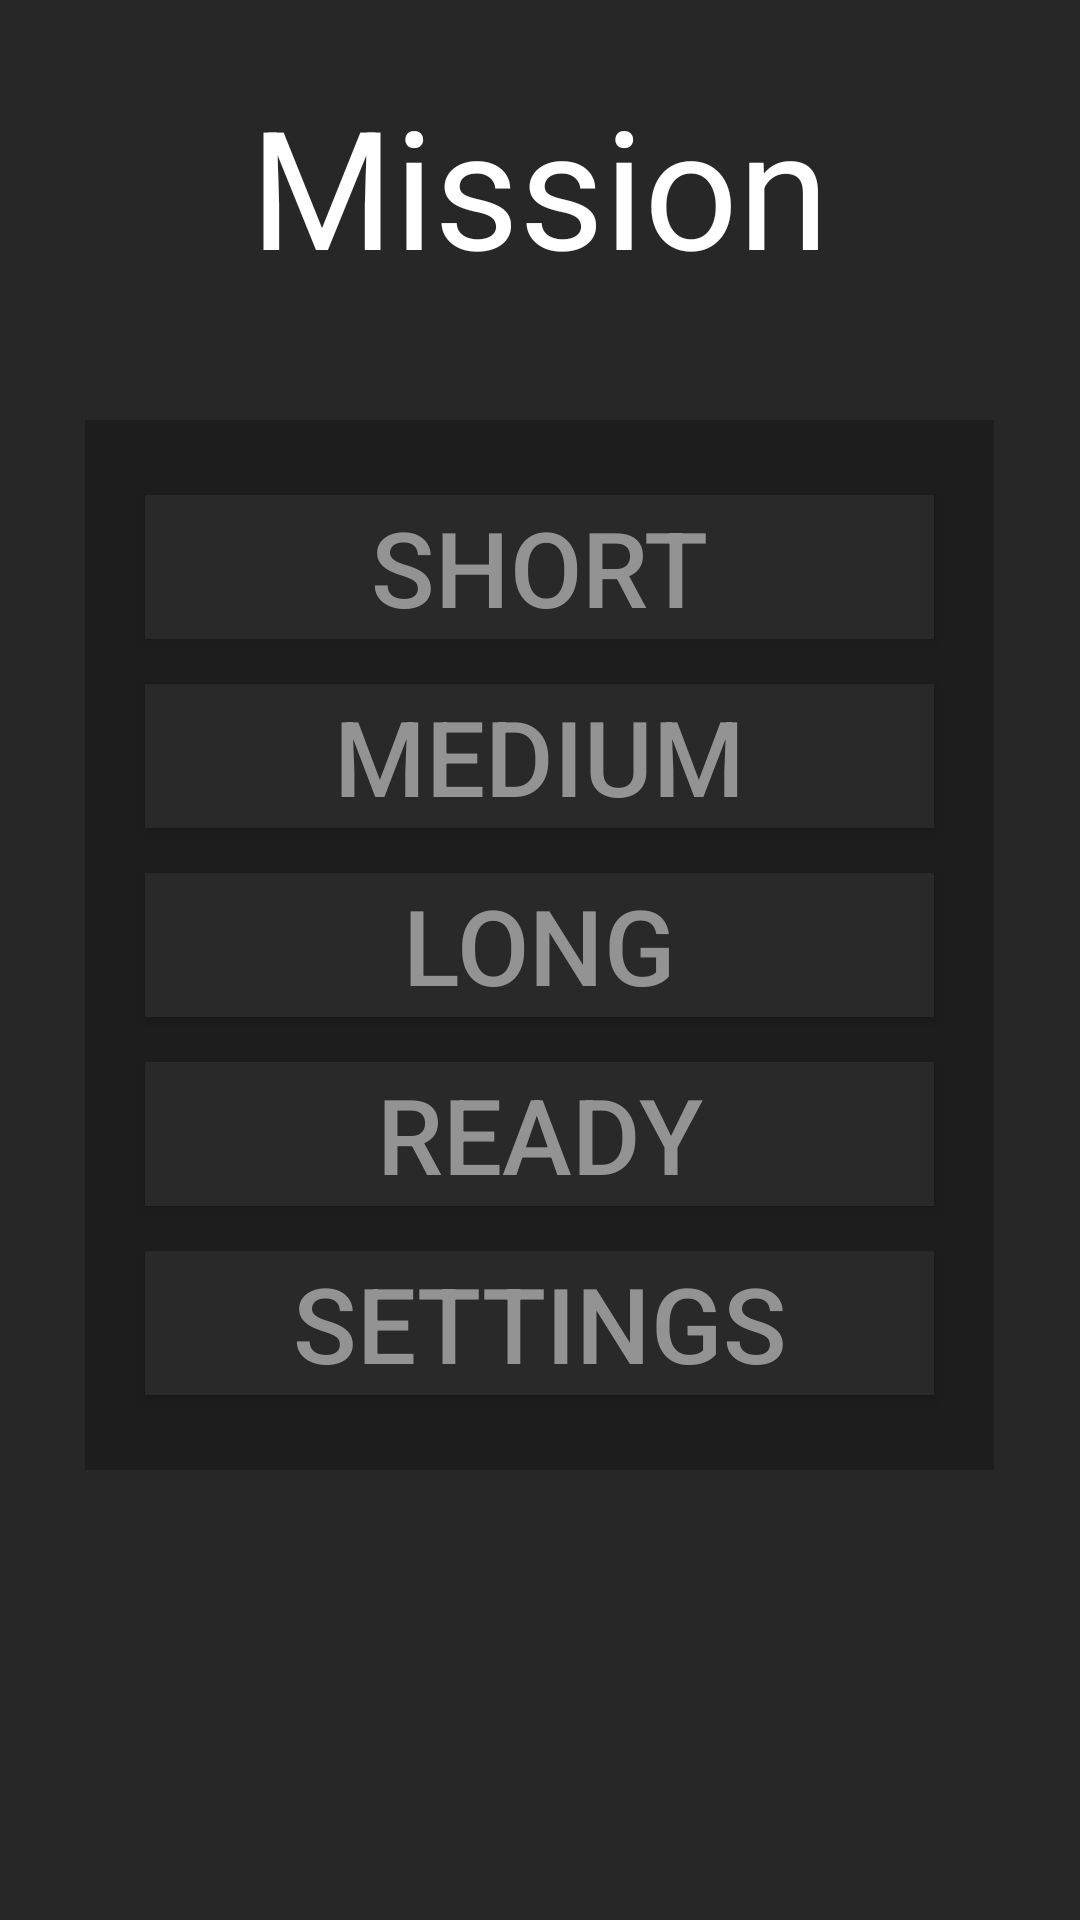

Layout XML and referenced resources for this Android screen:
<!-- AndroidManifest.xml: application theme AppTheme -->
<!-- res/layout/menu.xml -->
<?xml version="1.0" encoding="utf-8"?>
<LinearLayout xmlns:android="http://schemas.android.com/apk/res/android"
    android:layout_width="match_parent"
    android:layout_height="match_parent"
    android:background="@color/menuBG"
    android:orientation="vertical" >

    <TextView
        android:id="@+id/textView2"
        android:layout_width="wrap_content"
        android:layout_height="100dp"
        android:layout_gravity="center_horizontal"
        android:layout_marginTop="25dp"
        android:text="@string/mission"
        android:textColor="@color/white"
        android:textSize="55sp" />

    <LinearLayout
        android:layout_width="303dp"
        android:layout_height="wrap_content"
        android:layout_gravity="center_horizontal"
        android:layout_marginTop="15dp"
        android:background="@color/gray1D"
        android:orientation="vertical" >

        <Button
            android:id="@+id/button1"
            android:layout_width="match_parent"
            android:layout_height="wrap_content"
            android:layout_marginBottom="15dp"
            android:layout_marginLeft="20dp"
            android:layout_marginRight="20dp"
            android:layout_marginTop="25dp"
            android:background="@color/gray29"
            android:text="@string/shortM"
            android:textColor="@color/text"
            android:textSize="35sp" />

        <Button
            android:id="@+id/button2"
            android:layout_width="match_parent"
            android:layout_height="wrap_content"
            android:layout_marginBottom="15dp"
            android:layout_marginLeft="20dp"
            android:layout_marginRight="20dp"
            android:background="@color/gray29"
            android:text="@string/medium"
            android:textColor="@color/text"
            android:textSize="35sp" />

        <Button
            android:id="@+id/button3"
            android:layout_width="match_parent"
            android:layout_height="wrap_content"
            android:layout_marginBottom="15dp"
            android:layout_marginLeft="20dp"
            android:layout_marginRight="20dp"
            android:background="@color/gray29"
            android:text="@string/longM"
            android:textColor="@color/text"
            android:textSize="35sp" />

        <Button
            android:id="@+id/buttonRedy"
            android:layout_width="match_parent"
            android:layout_height="wrap_content"
            android:layout_marginBottom="15dp"
            android:layout_marginLeft="20dp"
            android:layout_marginRight="20dp"
            android:background="@color/gray29"
            android:text="Ready"
            android:textColor="@color/text"
            android:textSize="35sp" />

        <Button
            android:id="@+id/button4"
            android:layout_width="match_parent"
            android:layout_height="wrap_content"
            android:layout_marginBottom="25dp"
            android:layout_marginLeft="20dp"
            android:layout_marginRight="20dp"
            android:background="@color/gray29"
            android:text="@string/settings"
            android:textColor="@color/text"
            android:textSize="35sp" />
    </LinearLayout>

</LinearLayout>
<!-- resources referenced by this layout -->
<resources>
  <color name="gray1D">#1D1D1D</color>
  <color name="gray29">#292929</color>
  <color name="menuBG">#272727</color>
  <color name="text">#939393</color>
  <color name="white">#FFF</color>
  <string name="longM">Long</string>
  <string name="medium">Medium</string>
  <string name="mission">Mission</string>
  <string name="settings">Settings</string>
  <string name="shortM">Short</string>
  <style name="AppTheme" parent="AppBaseTheme">
          
      </style>
  <style name="AppBaseTheme" parent="Theme.AppCompat.Light">
          
      </style>
</resources>
